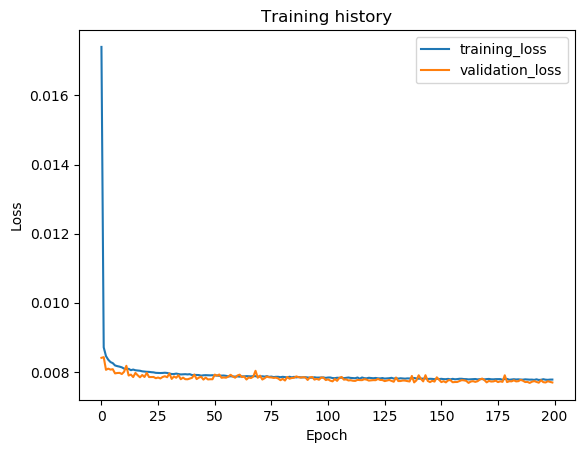

Data behind this chart, as committed beside it:
epoch, train_loss, val_loss, val_f1
1, 0.01741, 0.008407, 0.9774
2, 0.008709, 0.008426, 0.9768
3, 0.008457, 0.00806, 0.9777
4, 0.008351, 0.008094, 0.9775
5, 0.008283, 0.008066, 0.9762
6, 0.008253, 0.008078, 0.9778
7, 0.008186, 0.007956, 0.9779
8, 0.008166, 0.007967, 0.978
9, 0.008151, 0.007971, 0.9778
10, 0.008131, 0.007938, 0.9777
11, 0.008093, 0.008005, 0.9776
12, 0.008082, 0.008176, 0.9766
13, 0.008088, 0.007895, 0.9779
14, 0.008049, 0.007921, 0.9782
15, 0.008067, 0.007849, 0.9783
16, 0.008046, 0.00797, 0.9765
17, 0.00804, 0.007901, 0.9778
18, 0.008032, 0.007843, 0.9779
19, 0.008016, 0.007909, 0.978
20, 0.008009, 0.007852, 0.9782
21, 0.008002, 0.007972, 0.9758
22, 0.008, 0.00785, 0.9782
23, 0.007991, 0.007852, 0.9783
24, 0.007986, 0.007852, 0.978
25, 0.007972, 0.007817, 0.9783
26, 0.007968, 0.007836, 0.9781
27, 0.007966, 0.00781, 0.9781
28, 0.007969, 0.007852, 0.9781
29, 0.007975, 0.007874, 0.9783
30, 0.007968, 0.007844, 0.978
31, 0.007954, 0.007953, 0.9779
32, 0.007937, 0.007796, 0.9787
33, 0.007937, 0.007867, 0.9779
34, 0.00795, 0.00783, 0.9782
35, 0.007938, 0.007904, 0.9779
36, 0.007926, 0.007787, 0.9782
37, 0.007928, 0.007833, 0.9785
38, 0.007933, 0.007789, 0.9786
39, 0.007926, 0.007785, 0.9783
40, 0.007933, 0.007808, 0.9783
41, 0.007906, 0.007829, 0.9784
42, 0.007913, 0.007922, 0.9777
43, 0.00791, 0.007791, 0.9783
44, 0.007908, 0.007834, 0.978
45, 0.007891, 0.007859, 0.9783
46, 0.007901, 0.007777, 0.9785
47, 0.007905, 0.007833, 0.9784
48, 0.007901, 0.007781, 0.9781
49, 0.0079, 0.007787, 0.9786
50, 0.007903, 0.007787, 0.9786
51, 0.007895, 0.007921, 0.9782
52, 0.007896, 0.007888, 0.9779
53, 0.007885, 0.007924, 0.9783
54, 0.007892, 0.00783, 0.9784
55, 0.007894, 0.007838, 0.9787
56, 0.007885, 0.007831, 0.9782
57, 0.007867, 0.007864, 0.9783
58, 0.007874, 0.007915, 0.9784
59, 0.007866, 0.007867, 0.9784
60, 0.007863, 0.007831, 0.9783
... 140 more rows
